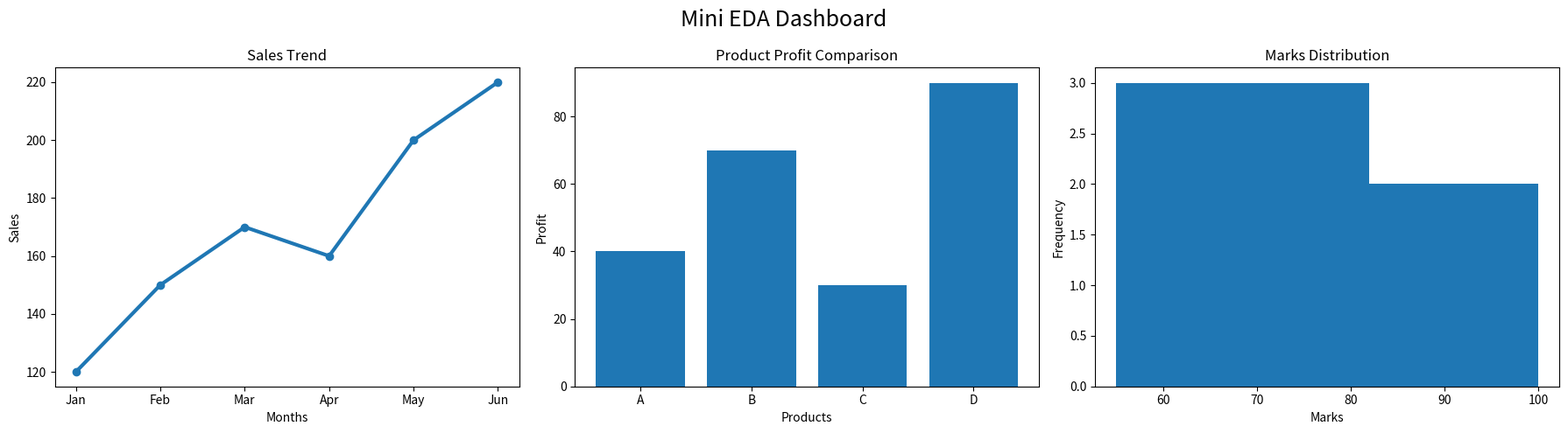

Recreate this plot in Python.
# DAY 15 PROJECT - MINI EDA DASHBOARD (COMBINED)

import matplotlib.pyplot as plt
import numpy as np

# Sample Dataset
months = ["Jan", "Feb", "Mar", "Apr", "May", "Jun"]
sales = [120, 150, 170, 160, 200, 220]

products = ["A", "B", "C", "D"]
profits = [40, 70, 30, 90]

marks = [55, 60, 62, 65, 70, 72, 75, 78, 80, 85, 90, 95, 100]

# Create Subplots
fig, axes = plt.subplots(1, 3, figsize=(18, 5))

# ---------------------------
# 1. LINE CHART (Trend)
# ---------------------------
axes[0].plot(months, sales, marker='o', linewidth=3)
axes[0].set_title("Sales Trend")
axes[0].set_xlabel("Months")
axes[0].set_ylabel("Sales")

# ---------------------------
# 2. BAR CHART (Comparison)
# ---------------------------
axes[1].bar(products, profits)
axes[1].set_title("Product Profit Comparison")
axes[1].set_xlabel("Products")
axes[1].set_ylabel("Profit")

# ---------------------------
# 3. HISTOGRAM (Distribution)
# ---------------------------
axes[2].hist(marks, bins=5)
axes[2].set_title("Marks Distribution")
axes[2].set_xlabel("Marks")
axes[2].set_ylabel("Frequency")

# Dashboard Title
plt.suptitle("Mini EDA Dashboard", fontsize=18)

# Adjust Layout
plt.tight_layout()

# Show Dashboard
plt.show()

# ---------------------------
# INSIGHTS
# ---------------------------
print("INSIGHTS:")
print("1. Sales are increasing overall with slight variation in April.")
print("2. Product D has the highest profit.")
print("3. Most marks are distributed between 70 and 90.")
print("4. No major outliers are visible in the dataset.")
